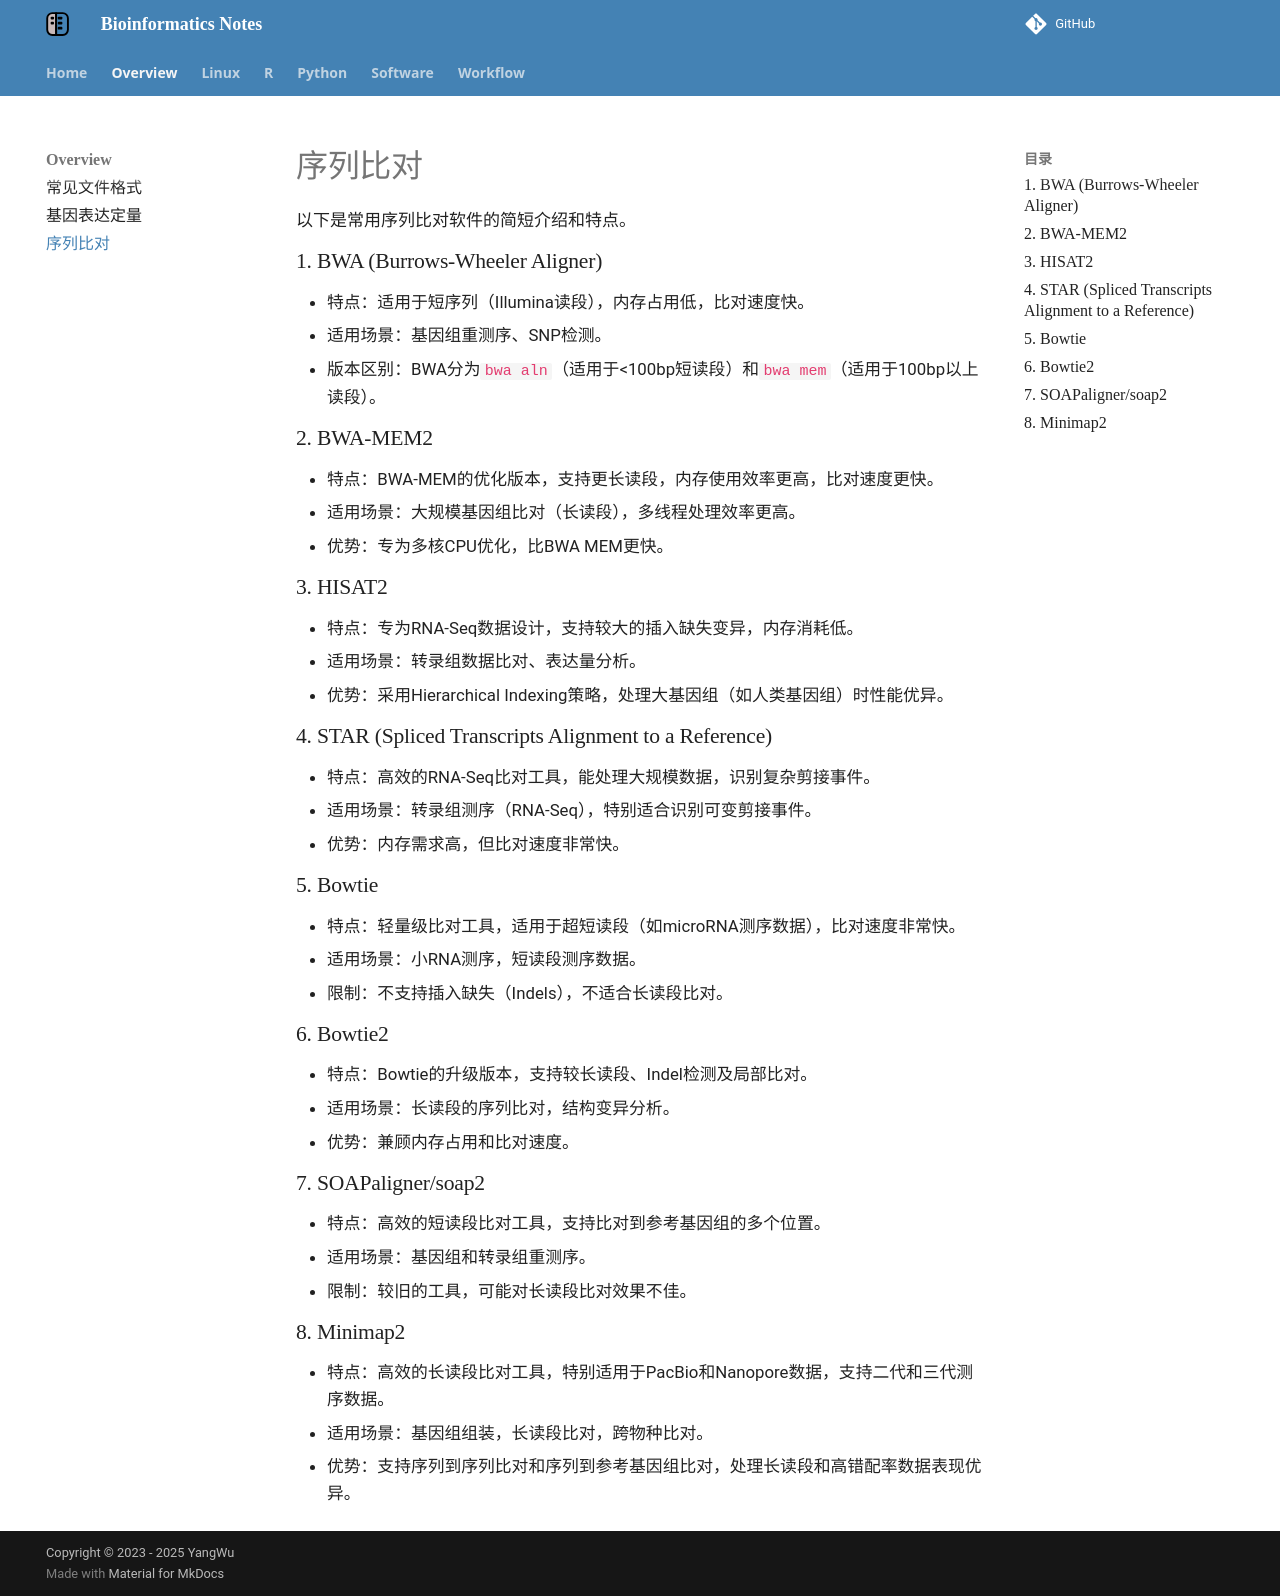

repository: YanggWu/Bioinfo-Notes · page: Overview/Align_Tools/index.html · generator: mkdocs

# 序列比对

以下是常用序列比对软件的简短介绍和特点。

### 1. BWA (Burrows-Wheeler Aligner)

- **特点**：适用于短序列（Illumina读段），内存占用低，比对速度快。
- **适用场景**：基因组重测序、SNP检测。
- **版本区别**：BWA分为`bwa aln`（适用于<100bp短读段）和`bwa mem`（适用于100bp以上读段）。

### 2. **BWA-MEM2**

- **特点**：BWA-MEM的优化版本，支持更长读段，内存使用效率更高，比对速度更快。
- **适用场景**：大规模基因组比对（长读段），多线程处理效率更高。
- **优势**：专为多核CPU优化，比BWA MEM更快。

### 3. **HISAT2**

- **特点**：专为RNA-Seq数据设计，支持较大的插入缺失变异，内存消耗低。
- **适用场景**：转录组数据比对、表达量分析。
- **优势**：采用Hierarchical Indexing策略，处理大基因组（如人类基因组）时性能优异。

### 4. **STAR (Spliced Transcripts Alignment to a Reference)**

- **特点**：高效的RNA-Seq比对工具，能处理大规模数据，识别复杂剪接事件。
- **适用场景**：转录组测序（RNA-Seq），特别适合识别可变剪接事件。
- **优势**：内存需求高，但比对速度非常快。

### 5. **Bowtie**

- **特点**：轻量级比对工具，适用于超短读段（如microRNA测序数据），比对速度非常快。
- **适用场景**：小RNA测序，短读段测序数据。
- **限制**：不支持插入缺失（Indels），不适合长读段比对。

### 6. **Bowtie2**

- **特点**：Bowtie的升级版本，支持较长读段、Indel检测及局部比对。
- **适用场景**：长读段的序列比对，结构变异分析。
- **优势**：兼顾内存占用和比对速度。

### 7. **SOAPaligner/soap2**

- **特点**：高效的短读段比对工具，支持比对到参考基因组的多个位置。
- **适用场景**：基因组和转录组重测序。
- **限制**：较旧的工具，可能对长读段比对效果不佳。

### 8. **Minimap2**

- **特点**：高效的长读段比对工具，特别适用于PacBio和Nanopore数据，支持二代和三代测序数据。
- **适用场景**：基因组组装，长读段比对，跨物种比对。
- **优势**：支持序列到序列比对和序列到参考基因组比对，处理长读段和高错配率数据表现优异。
